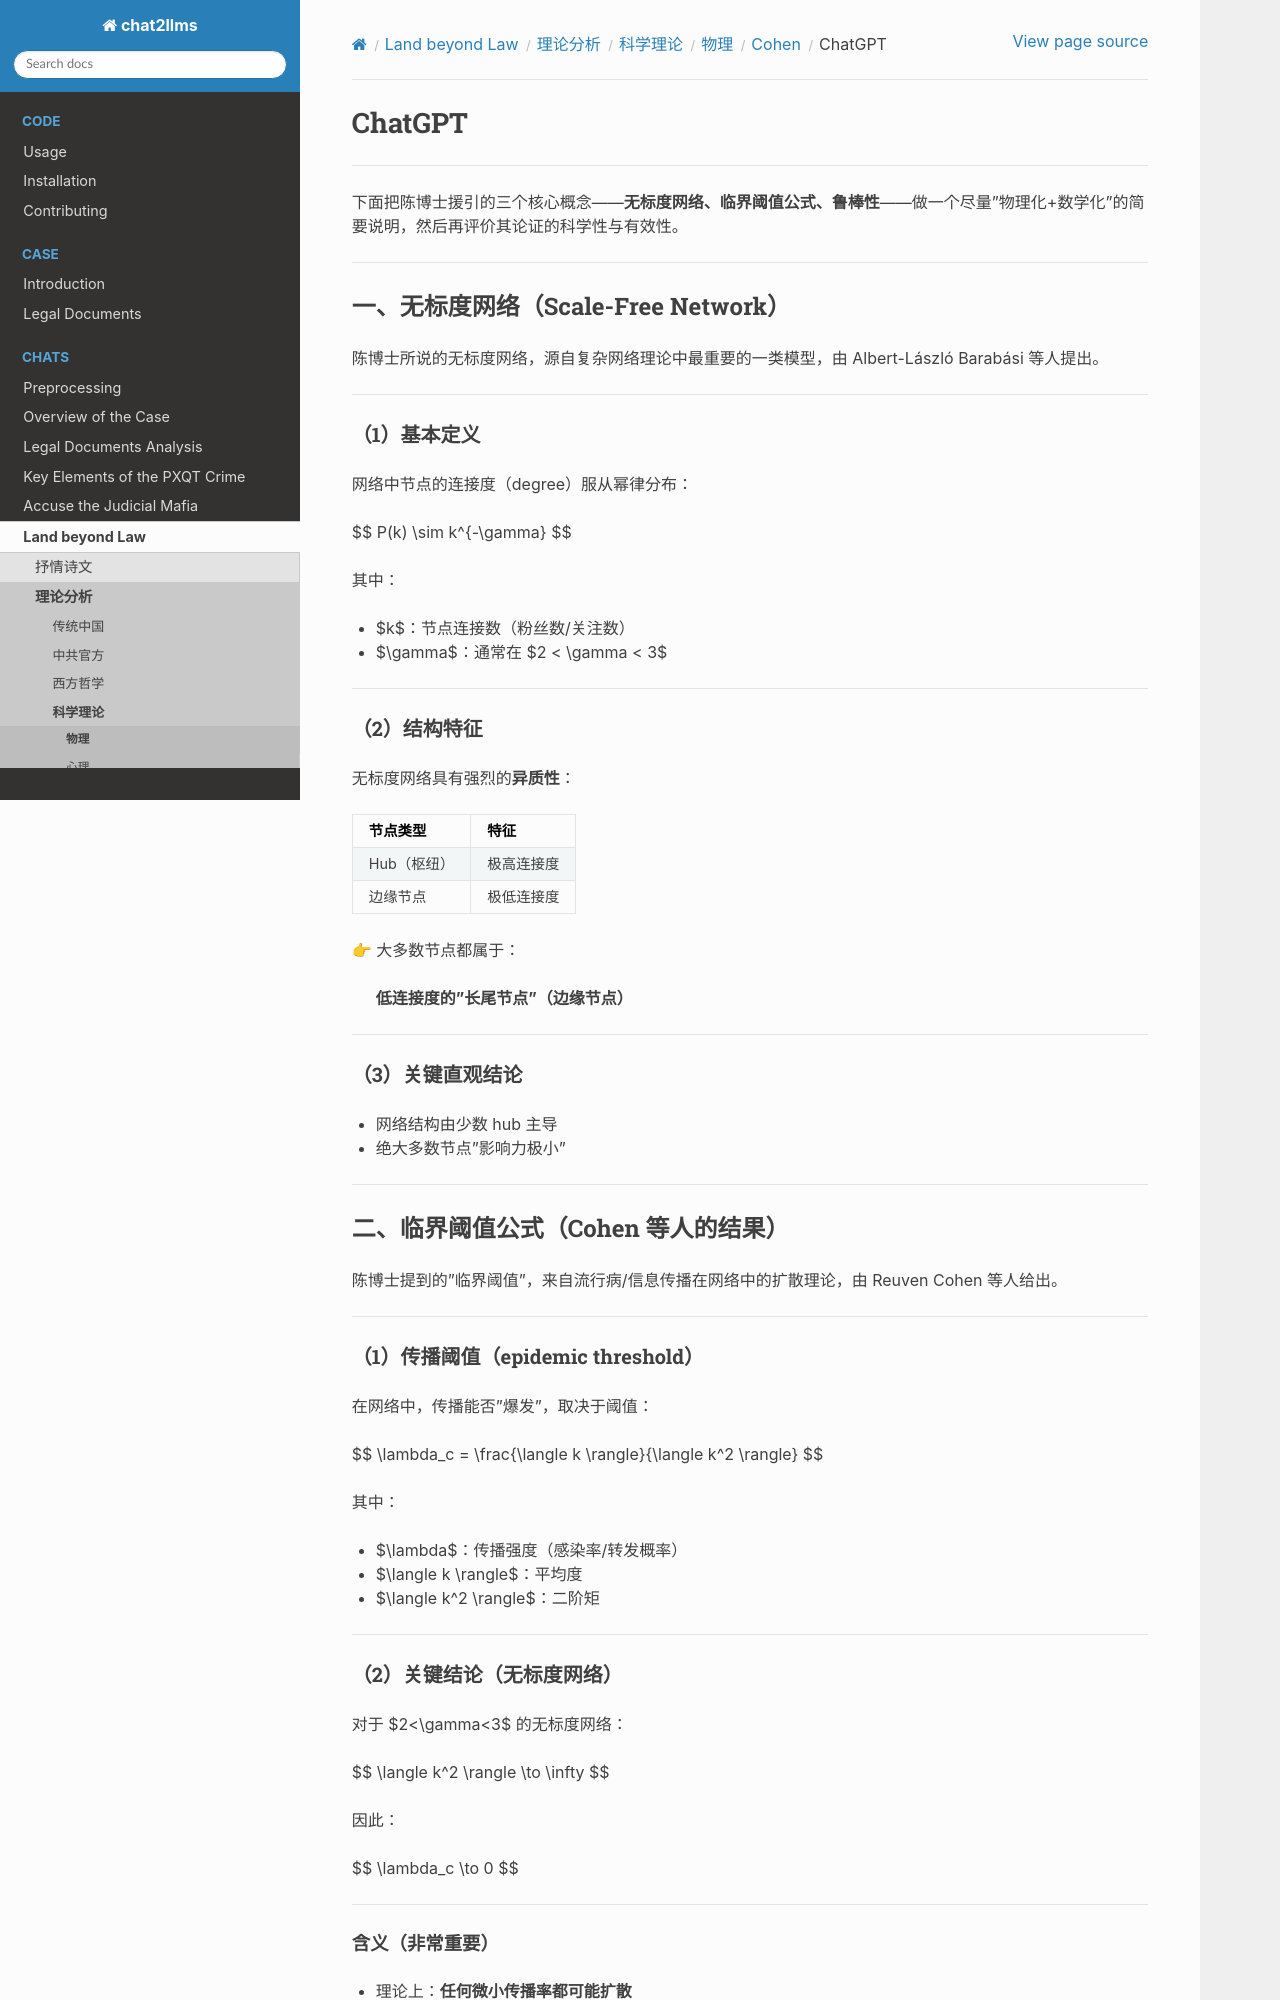

repository: goldollarch/chat2llms · page: chats/outlaw/analyse/science/physic/sf_net/chatgpt.html · generator: sphinx

# ChatGPT

---

下面把陈博士援引的三个核心概念——**无标度网络、临界阈值公式、鲁棒性**——做一个尽量"物理化+数学化"的简要说明，然后再评价其论证的科学性与有效性。

---

## 一、无标度网络（Scale-Free Network）

陈博士所说的无标度网络，源自复杂网络理论中最重要的一类模型，由 Albert-László Barabási 等人提出。

---

### （1）基本定义

网络中节点的连接度（degree）服从幂律分布：

$$
P(k) \sim k^{-\gamma}
$$

其中：

- $k$：节点连接数（粉丝数/关注数）
- $\gamma$：通常在 $2 < \gamma < 3$

---

### （2）结构特征

无标度网络具有强烈的**异质性**：

| 节点类型 | 特征 |
|----------|------|
| Hub（枢纽） | 极高连接度 |
| 边缘节点 | 极低连接度 |

👉 大多数节点都属于：

> **低连接度的"长尾节点"（边缘节点）**

---

### （3）关键直观结论

- 网络结构由少数 hub 主导
- 绝大多数节点"影响力极小"

---

## 二、临界阈值公式（Cohen 等人的结果）

陈博士提到的"临界阈值"，来自流行病/信息传播在网络中的扩散理论，由 Reuven Cohen 等人给出。

---
